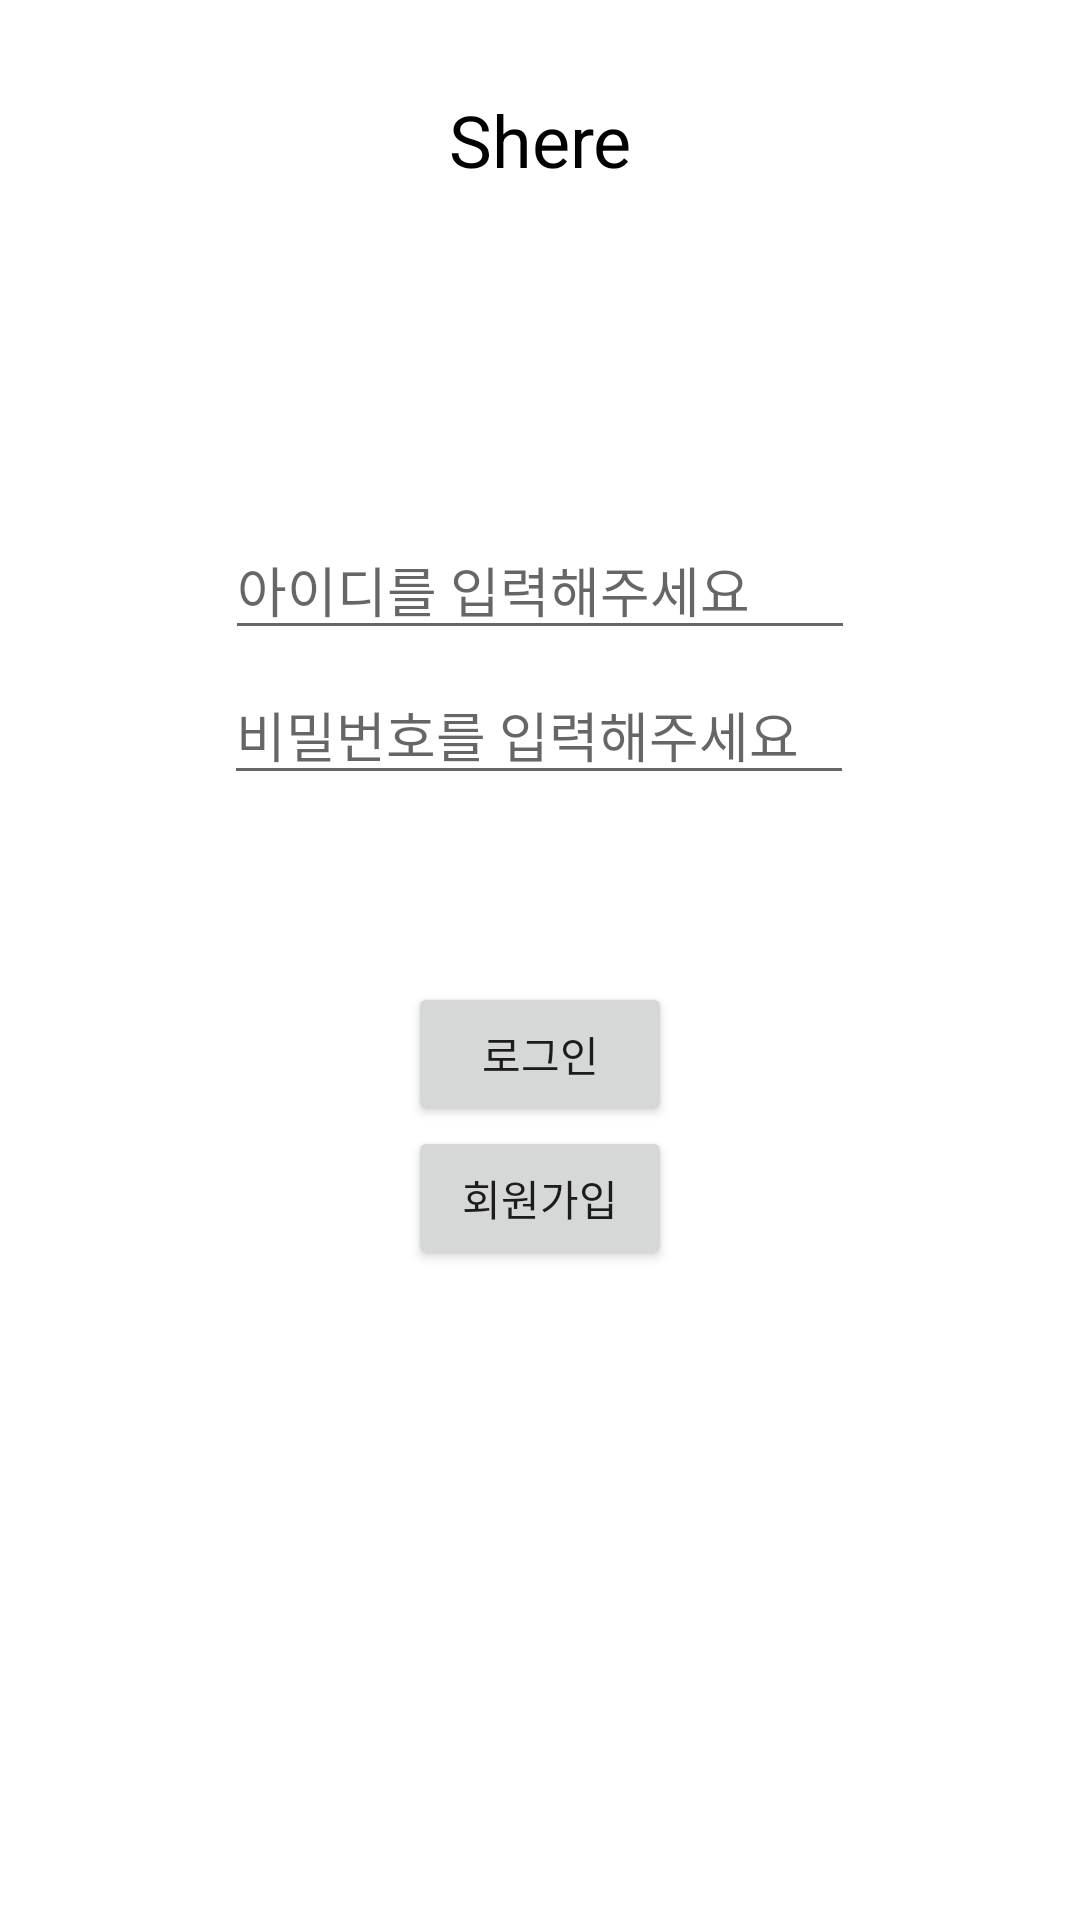

Reconstruct the res/layout file that produces this screen, plus the resources it refers to.
<!-- AndroidManifest.xml: application theme Theme.Shere -->
<!-- res/layout/activity_login.xml -->
<?xml version="1.0" encoding="utf-8"?>

<androidx.constraintlayout.widget.ConstraintLayout xmlns:android="http://schemas.android.com/apk/res/android"
    xmlns:app="http://schemas.android.com/apk/res-auto"
    xmlns:tools="http://schemas.android.com/tools"
    android:layout_width="match_parent"
    android:layout_height="match_parent"
    tools:context=".NameActivity">

    <TextView
        android:id="@+id/Title"
        android:layout_width="wrap_content"
        android:layout_height="wrap_content"
        android:text="Shere"
        android:textColor="#000000"
        android:textSize="24sp"
        app:layout_constraintBottom_toBottomOf="parent"
        app:layout_constraintLeft_toLeftOf="parent"
        app:layout_constraintRight_toRightOf="parent"
        app:layout_constraintTop_toTopOf="parent"
        app:layout_constraintVertical_bias="0.050" />

    <Button
        android:id="@+id/login_bt"
        android:layout_width="wrap_content"
        android:layout_height="wrap_content"
        android:onClick="goLogin"
        android:text="로그인"
        app:layout_constraintBottom_toBottomOf="parent"
        app:layout_constraintEnd_toEndOf="parent"
        app:layout_constraintStart_toStartOf="parent"
        app:layout_constraintTop_toBottomOf="@+id/Title" />

    <EditText
        android:id="@+id/login_id"
        android:layout_width="wrap_content"
        android:layout_height="wrap_content"
        android:ems="10"
        android:hint="아이디를 입력해주세요"
        android:inputType="textPersonName"
        app:layout_constraintBottom_toTopOf="@+id/login_bt"
        app:layout_constraintEnd_toEndOf="parent"
        app:layout_constraintStart_toStartOf="parent"
        app:layout_constraintTop_toBottomOf="@+id/Title" />

    <EditText
        android:id="@+id/login_pw"
        android:layout_width="wrap_content"
        android:layout_height="wrap_content"
        android:ems="10"
        android:hint="비밀번호를 입력해주세요"
        android:inputType="textPersonName"
        app:layout_constraintBottom_toTopOf="@+id/login_bt"
        app:layout_constraintEnd_toEndOf="parent"
        app:layout_constraintHorizontal_bias="0.497"
        app:layout_constraintStart_toStartOf="parent"
        app:layout_constraintTop_toBottomOf="@+id/Title"
        app:layout_constraintVertical_bias="0.719" />

    <Button
        android:id="@+id/button"
        android:layout_width="wrap_content"
        android:layout_height="wrap_content"
        android:text="회원가입"
        app:layout_constraintEnd_toEndOf="parent"
        app:layout_constraintStart_toStartOf="parent"
        app:layout_constraintTop_toBottomOf="@+id/login_bt" />

</androidx.constraintlayout.widget.ConstraintLayout>
<!-- resources referenced by this layout -->
<resources>
  <style name="Theme.Shere" parent="Theme.MaterialComponents.DayNight.DarkActionBar">
          
          <item name="colorPrimary">@color/purple_500</item>
          <item name="colorPrimaryVariant">@color/purple_700</item>
          <item name="colorOnPrimary">@color/white</item>
          
          <item name="colorSecondary">@color/teal_200</item>
          <item name="colorSecondaryVariant">@color/teal_700</item>
          <item name="colorOnSecondary">@color/black</item>
          
          <item name="android:statusBarColor" tools:targetApi="l">?attr/colorPrimaryVariant</item>
          
      </style>
  <!-- not gathered from this repository: default colours our renderer supplied (Android Studio template values) -->
  <color name="purple_500">#FF6200EE</color>
  <color name="purple_700">#FF3700B3</color>
  <color name="teal_200">#FF03DAC5</color>
  <color name="teal_700">#FF018786</color>
  <color name="black">#FF000000</color>
  <color name="white">#FFFFFFFF</color>
</resources>
